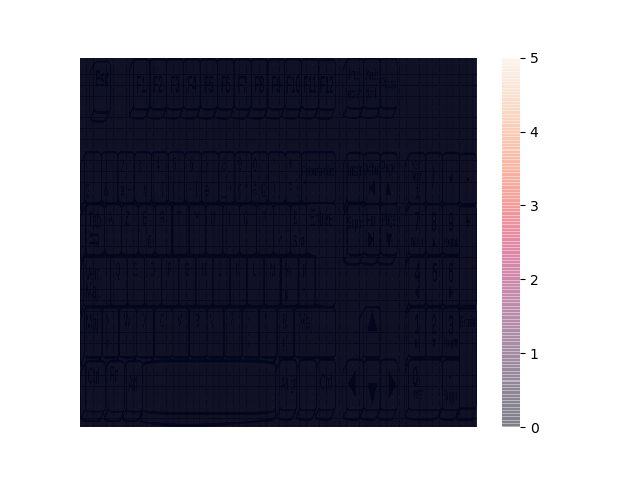

The file beside this chart, header and first rows:
Key, Time, Type, Scan code
d, 2.313, down, 32
d, 2.468, up, 32
z, 2.739, down, 17
z, 2.842, up, 17
s, 3.067, down, 31
s, 3.157, up, 31
t, 3.420, down, 20
t, 3.512, up, 20
z, 3.762, down, 17
z, 3.850, up, 17
d, 4.181, down, 32
d, 4.295, up, 32
d, 4.505, down, 32
d, 4.608, up, 32
d, 4.849, down, 32
d, 4.938, up, 32
d, 5.216, down, 32
